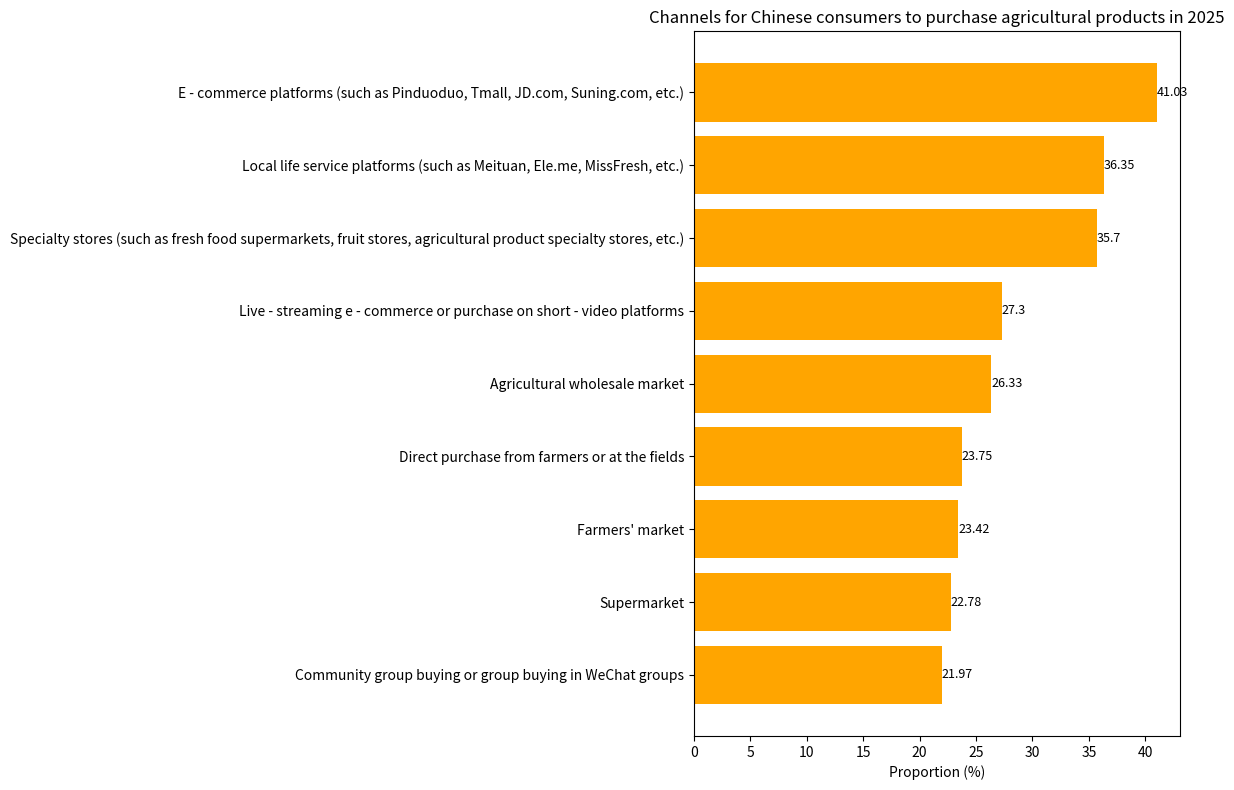

The script that saved this image:
import matplotlib.pyplot as plt
import numpy as np

# Purchase channels
channels = [
    "Community group buying or group buying in WeChat groups", "Supermarket", "Farmers' market", "Direct purchase from farmers or at the fields",
    "Agricultural wholesale market", "Live - streaming e - commerce or purchase on short - video platforms", "Specialty stores (such as fresh food supermarkets, fruit stores, agricultural product specialty stores, etc.)",
    "Local life service platforms (such as Meituan, Ele.me, MissFresh, etc.)", "E - commerce platforms (such as Pinduoduo, Tmall, JD.com, Suning.com, etc.)"
]
# Corresponding proportions (%)
proportions = [21.97, 22.78, 23.42, 23.75, 26.33, 27.30, 35.70, 36.35, 41.03]

y = np.arange(len(channels))  # y - axis coordinates

fig, ax = plt.subplots(figsize=(12, 8))
# Draw a horizontal bar chart
bars = ax.barh(y, proportions, color='orange')

# Add numerical annotations on the right side of the bars
for i, proportion in enumerate(proportions):
    ax.text(proportion, i, f'{proportion}', va='center', ha='left', fontsize=9)

# Set y - axis ticks and labels
ax.set_yticks(y)
ax.set_yticklabels(channels)
ax.set_xlabel('Proportion (%)')
ax.set_title('Channels for Chinese consumers to purchase agricultural products in 2025')

plt.tight_layout()
plt.show()
